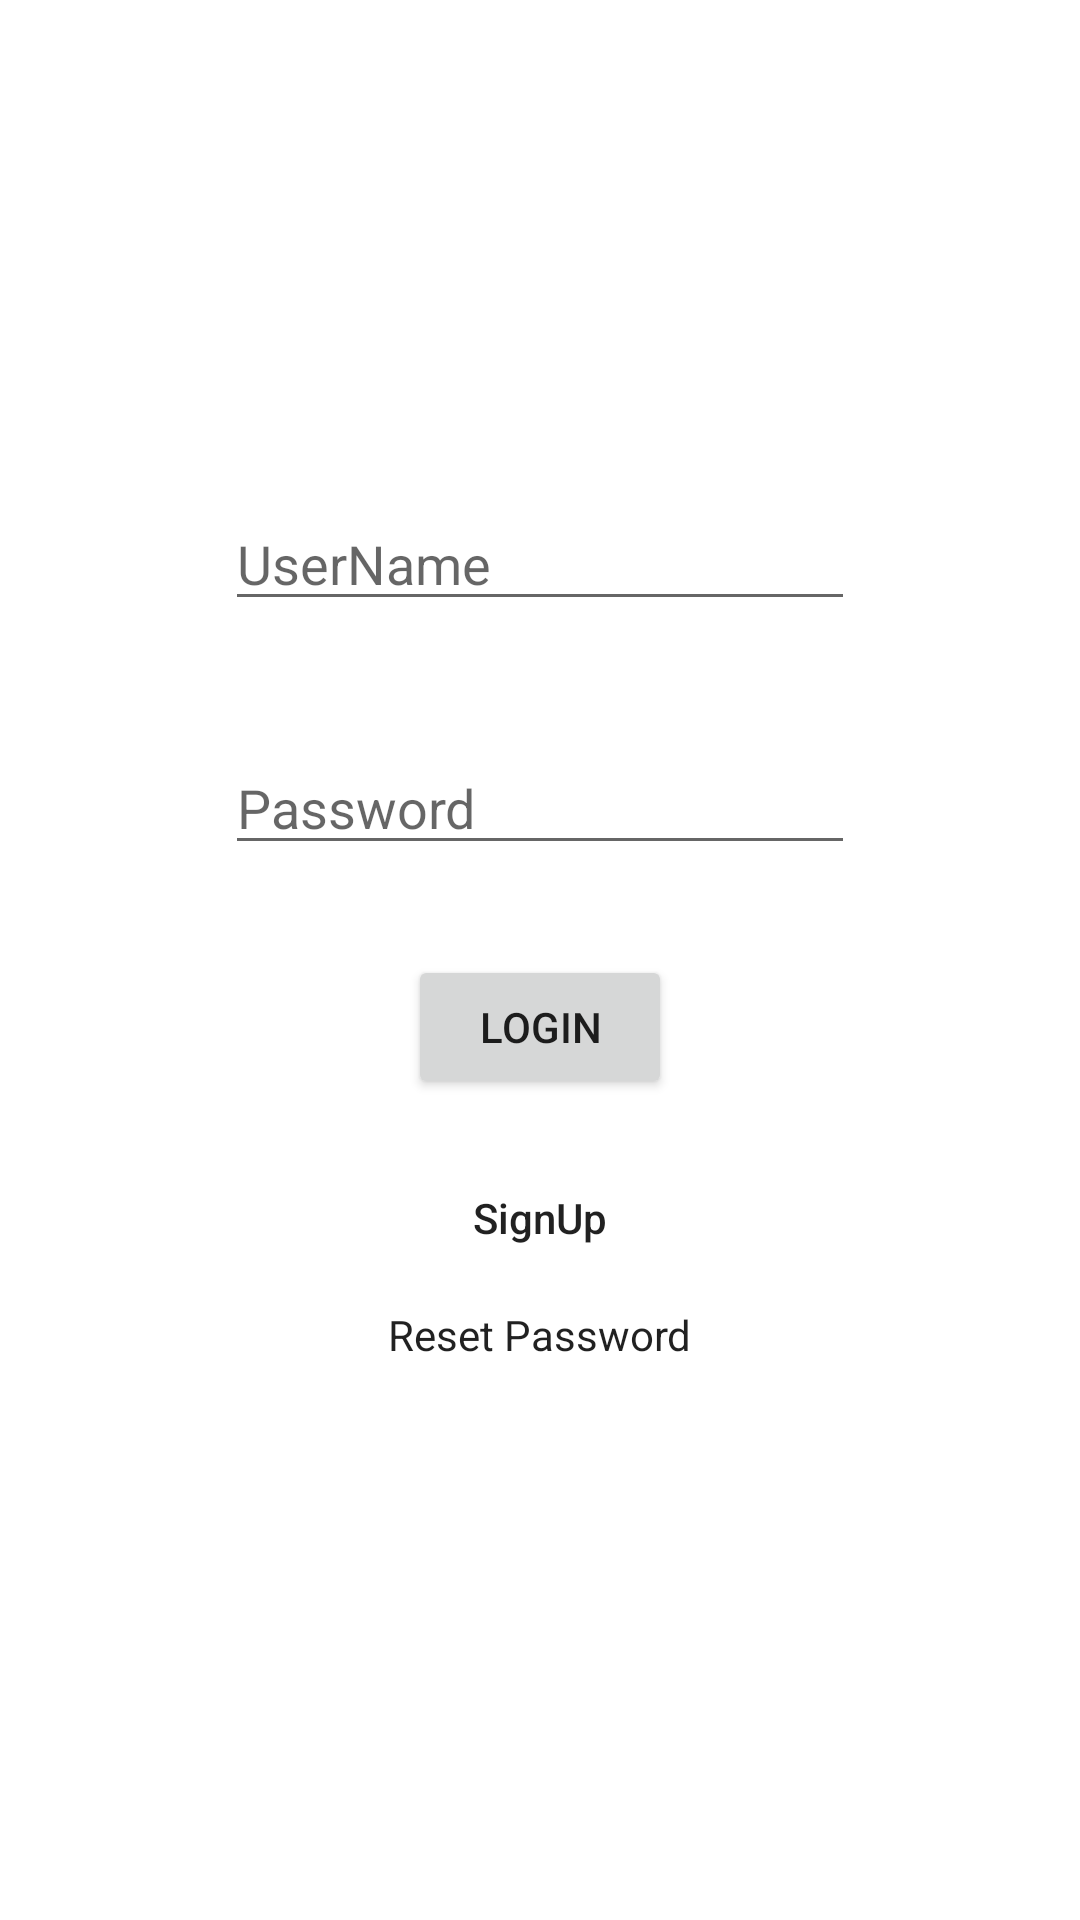

Android layout source for this screen:
<!-- AndroidManifest.xml: application theme Theme.FBAuth -->
<!-- res/layout/activity_main.xml -->
<?xml version="1.0" encoding="utf-8"?>
<LinearLayout xmlns:android="http://schemas.android.com/apk/res/android"
    xmlns:app="http://schemas.android.com/apk/res-auto"
    xmlns:tools="http://schemas.android.com/tools"
    android:layout_width="match_parent"
    android:layout_height="match_parent"
    tools:context=".MainActivity"
    android:orientation="vertical"
    android:gravity="center">

    <EditText
        android:id="@+id/UserLogin"
        android:layout_width="wrap_content"
        android:layout_height="wrap_content"
        android:ems="10"
        android:hint="UserName"
        android:inputType="textPersonName" />

    <EditText
        android:id="@+id/password_login"
        android:layout_width="wrap_content"
        android:layout_height="wrap_content"
        android:layout_marginTop="40dp"
        android:ems="10"
        android:hint="Password"
        android:inputType="textPersonName" />

    <Button
        android:id="@+id/login"
        android:layout_width="wrap_content"
        android:layout_height="wrap_content"
        android:layout_margin="30dp"
        android:text="Login" />

    <TextView
        android:id="@+id/signup"
        android:layout_width="wrap_content"
        android:layout_height="wrap_content"
        android:text="SignUp"
        android:textAppearance="@style/TextAppearance.AppCompat.Body2" />

    <TextView
        android:id="@+id/reset"
        android:layout_width="wrap_content"
        android:layout_height="wrap_content"
        android:layout_margin="20dp"
        android:text="Reset Password"
        android:textAppearance="@style/TextAppearance.AppCompat.Body1" />
</LinearLayout>
<!-- resources referenced by this layout -->
<resources>
  <style name="Theme.FBAuth" parent="Theme.MaterialComponents.DayNight.DarkActionBar">
          
          <item name="colorPrimary">@color/purple_500</item>
          <item name="colorPrimaryVariant">@color/purple_700</item>
          <item name="colorOnPrimary">@color/white</item>
          
          <item name="colorSecondary">@color/teal_200</item>
          <item name="colorSecondaryVariant">@color/teal_700</item>
          <item name="colorOnSecondary">@color/black</item>
          
          <item name="android:statusBarColor">?attr/colorPrimaryVariant</item>
          
      </style>
  <!-- not gathered from this repository: default colours our renderer supplied (Android Studio template values) -->
  <color name="purple_500">#FF6200EE</color>
  <color name="purple_700">#FF3700B3</color>
  <color name="teal_200">#FF03DAC5</color>
  <color name="teal_700">#FF018786</color>
  <color name="black">#FF000000</color>
  <color name="white">#FFFFFFFF</color>
</resources>
